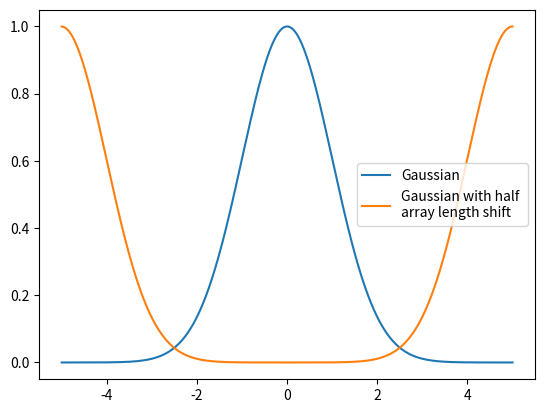

This chart was generated by the following Python code:
# -*- coding: utf-8 -*-
"""
Created on Mon Nov  7 11:29:17 2022

[redacted]
"""

import numpy as np
import matplotlib.pyplot as plt

def convolve(f,g):
    f_ft=np.fft.fft(f)
    g_ft=np.fft.fft(g)
    conv=np.fft.ifft(f_ft*g_ft)
    return np.fft.fftshift(conv)  # FFT shift for negative frequencies

def conv_shift(x,n):
    size=len(x)
    delta_shift=np.zeros(size)
    delta_shift[int(size/2)+n]=1  # int(size/2) idex works for even or odd size
    return convolve(x,delta_shift)

def gaussian(x,mean,sig):
    return np.exp(-0.5*(x-mean)**2/sig**2)
    
if __name__=="__main__":
    N=2000
    x=np.linspace(-5,5,N)
    y=gaussian(x,0,1)
    y_shift=conv_shift(y,N//2-1)
    plt.plot(x,y)
    plt.plot(x,y_shift)
    plt.legend(['Gaussian','Gaussian with half \narray length shift'])
    plt.savefig('A6Q1_plot1.png',bbox_inches='tight')

